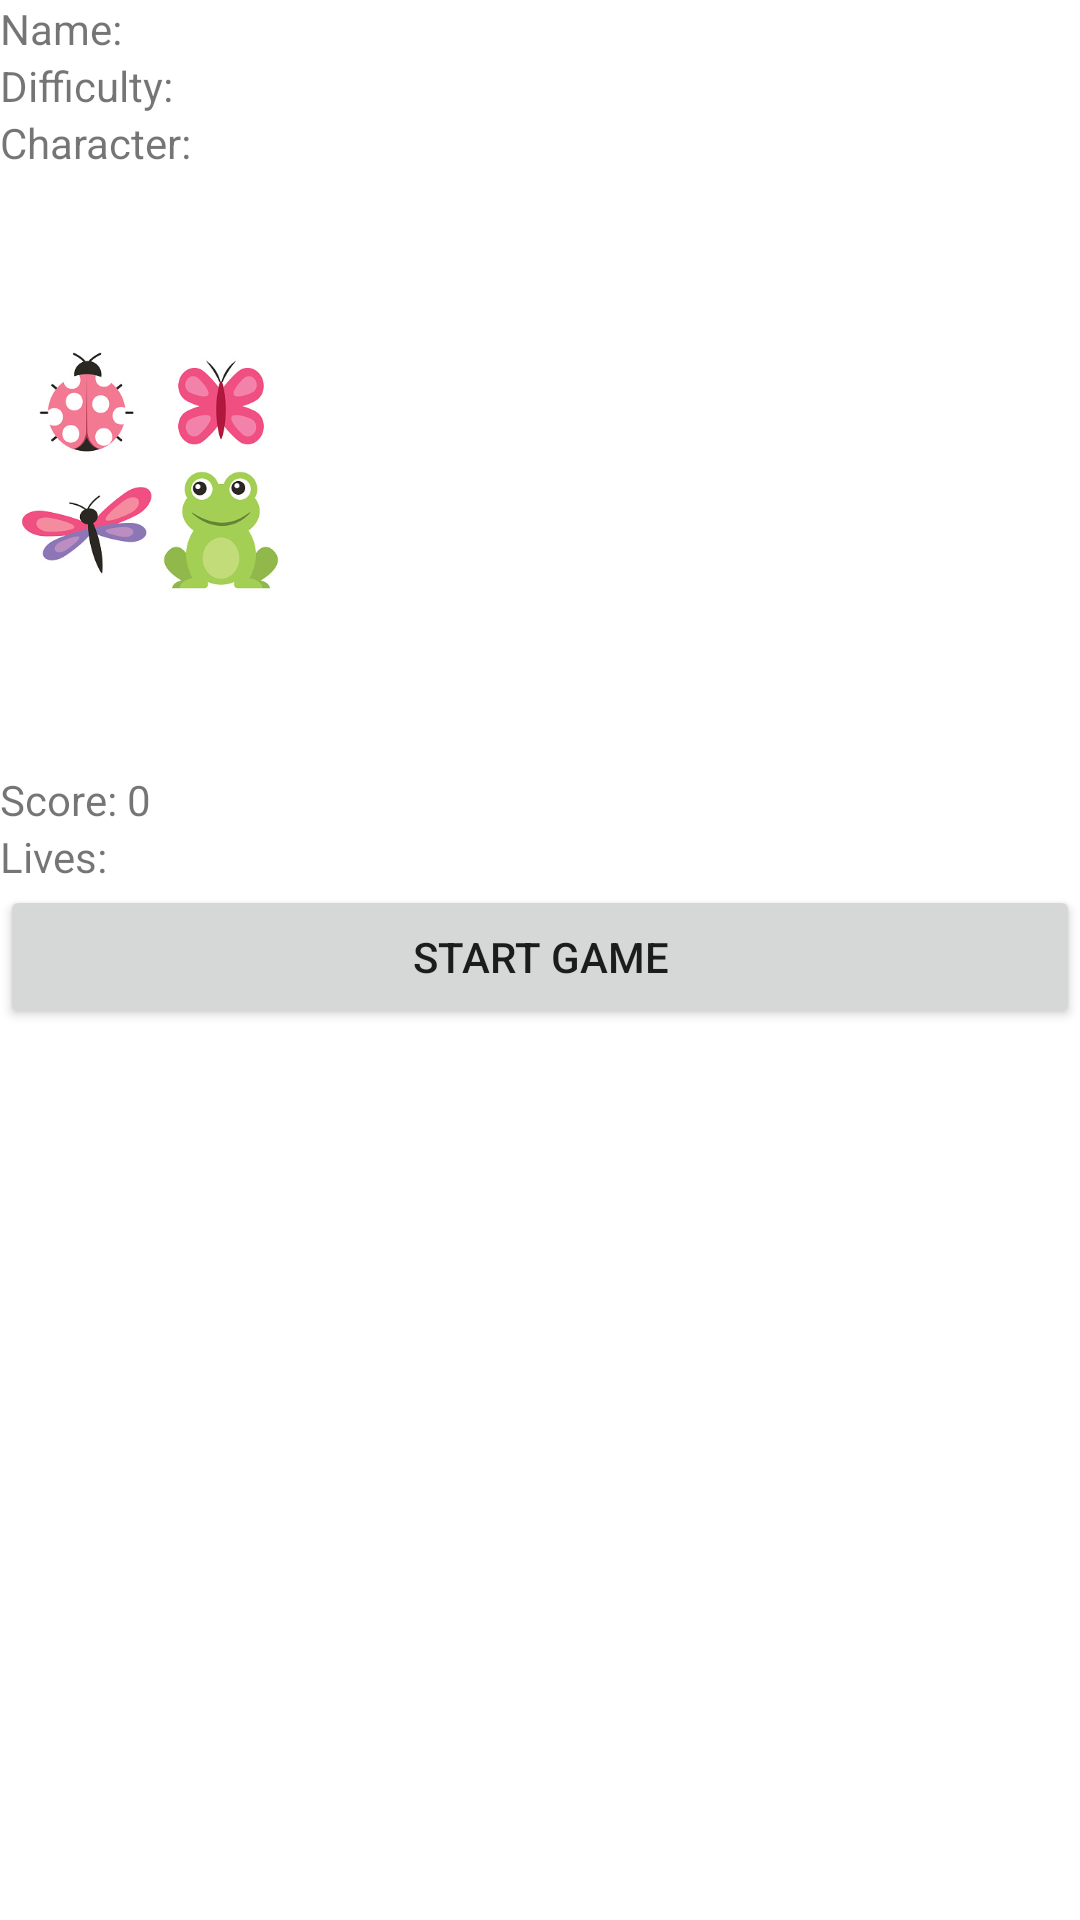

Write the Android layout XML for this screen, with the resource values it uses.
<!-- AndroidManifest.xml: application theme Theme.CrossyRoadTeam51 -->
<!-- res/layout/gameactivity.xml -->
<?xml version="1.0" encoding="utf-8"?>

<LinearLayout xmlns:android="http://schemas.android.com/apk/res/android"
    xmlns:app="http://schemas.android.com/apk/res-auto"
    android:layout_width="match_parent"
    android:layout_height="match_parent"
    android:orientation="vertical">

    <TextView
        android:id="@+id/textname"
        android:layout_width="76dp"
        android:layout_height="wrap_content"
        android:text="@string/name" />

    <TextView
        android:id="@+id/textdifficulty"
        android:layout_width="116dp"
        android:layout_height="wrap_content"
        android:text="@string/difficulty" />

    <TextView
        android:id="@+id/textchar"
        android:layout_width="270dp"
        android:layout_height="wrap_content"
        android:text="@string/character" />

    <ImageView
        android:id="@+id/imageView2"
        android:layout_width="100dp"
        android:layout_height="200dp"
        app:srcCompat="@drawable/all" />

    <TextView
        android:id="@+id/textpoints"
        android:layout_width="match_parent"
        android:layout_height="wrap_content"
        android:text="Score: 0" />

    <TextView
        android:id="@+id/textlives"
        android:layout_width="match_parent"
        android:layout_height="wrap_content"
        android:text="Lives: " />

    <Button
        android:id="@+id/button2"
        android:layout_width="match_parent"
        android:layout_height="wrap_content"
        android:text="Start Game" />
</LinearLayout>
<!-- resources referenced by this layout -->
<resources>
  <!-- drawable all: jpg bitmap (drawable, 47317 bytes) -->
  <string name="character">Character: </string>
  <string name="difficulty">Difficulty: </string>
  <string name="name">Name: </string>
  <style name="Theme.CrossyRoadTeam51" parent="Theme.MaterialComponents.DayNight.DarkActionBar">
          
          <item name="colorPrimary">@color/purple_500</item>
          <item name="colorPrimaryVariant">@color/purple_700</item>
          <item name="colorOnPrimary">@color/white</item>
          
          <item name="colorSecondary">@color/teal_200</item>
          <item name="colorSecondaryVariant">@color/teal_700</item>
          <item name="colorOnSecondary">@color/black</item>
          
          <item name="android:statusBarColor">?attr/colorPrimaryVariant</item>
          
      </style>
  <!-- not gathered from this repository: default colours our renderer supplied (Android Studio template values) -->
  <color name="purple_500">#FF6200EE</color>
  <color name="purple_700">#FF3700B3</color>
  <color name="teal_200">#FF03DAC5</color>
  <color name="teal_700">#FF018786</color>
  <color name="black">#FF000000</color>
  <color name="white">#FFFFFFFF</color>
</resources>
